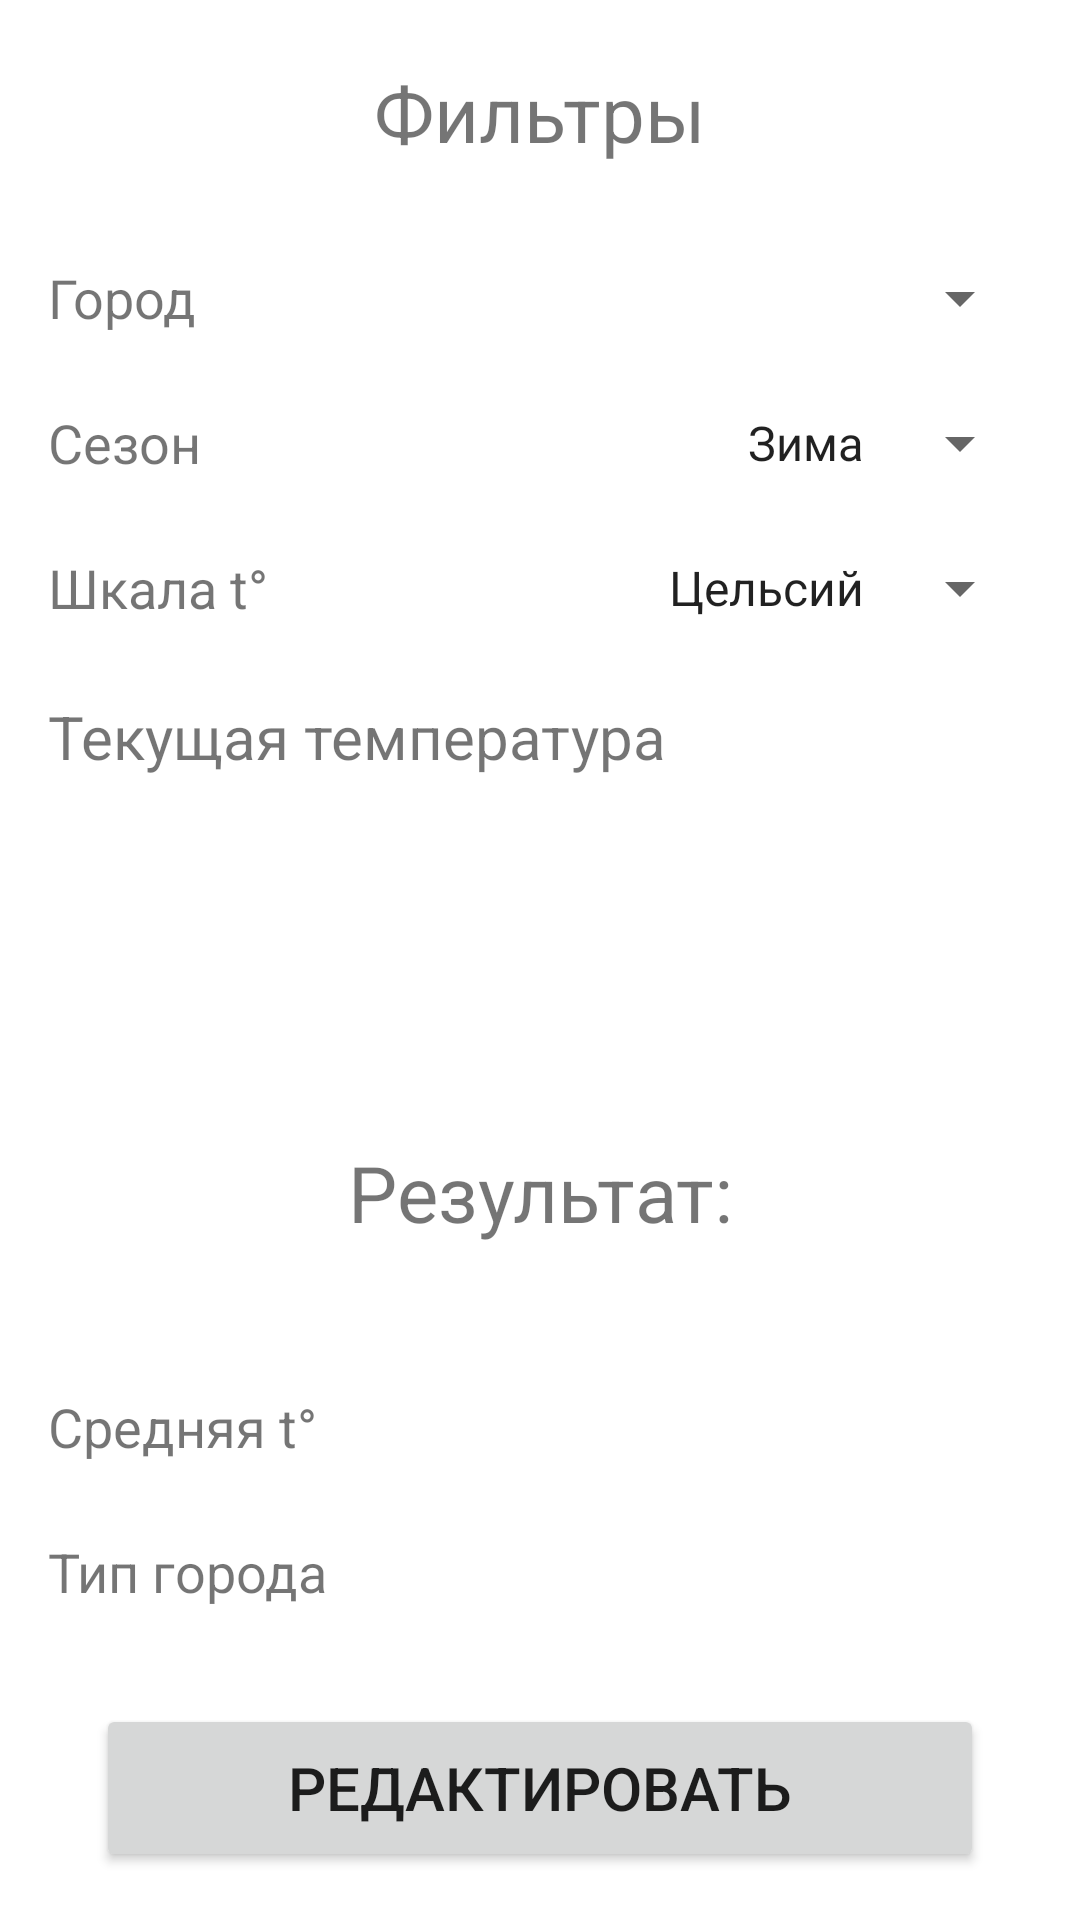

This screen was rendered from an Android layout file. Write that file and the resources it references.
<!-- AndroidManifest.xml: application theme Theme.Weather -->
<!-- res/layout/fragment_filter.xml -->
<?xml version="1.0" encoding="utf-8"?>
<androidx.constraintlayout.widget.ConstraintLayout xmlns:android="http://schemas.android.com/apk/res/android"
    xmlns:app="http://schemas.android.com/apk/res-auto"
    android:id="@+id/cl_filter"
    android:layout_width="match_parent"
    android:layout_height="match_parent">

    <TextView
        android:id="@+id/tv_filter"
        android:layout_width="wrap_content"
        android:layout_height="wrap_content"
        android:layout_marginTop="20dp"
        android:text="@string/tv_filters"
        android:textSize="26sp"
        app:layout_constraintEnd_toEndOf="parent"
        app:layout_constraintStart_toStartOf="parent"
        app:layout_constraintTop_toTopOf="parent" />

    <TextView
        android:id="@+id/tv_city"
        android:layout_width="wrap_content"
        android:layout_height="wrap_content"
        android:layout_marginStart="16dp"
        android:layout_marginTop="32dp"
        android:text="@string/tv_city"
        android:textSize="18sp"
        app:layout_constraintStart_toStartOf="parent"
        app:layout_constraintTop_toBottomOf="@+id/tv_filter" />

    <Spinner
        android:id="@+id/sp_city"
        android:layout_width="wrap_content"
        android:layout_height="wrap_content"
        android:layout_gravity="center_vertical|end"
        android:layout_marginEnd="16dp"
        android:gravity="end"
        android:textSize="16sp"
        app:layout_constraintBottom_toBottomOf="@+id/tv_city"
        app:layout_constraintEnd_toEndOf="parent"
        app:layout_constraintTop_toTopOf="@+id/tv_city" />

    <TextView
        android:id="@+id/tv_season"
        android:layout_width="wrap_content"
        android:layout_height="wrap_content"
        android:layout_marginStart="16dp"
        android:layout_marginTop="24dp"
        android:text="@string/tv_season"
        android:textSize="18sp"
        app:layout_constraintStart_toStartOf="parent"
        app:layout_constraintTop_toBottomOf="@+id/tv_city" />

    <Spinner
        android:id="@+id/sp_season"
        android:layout_width="wrap_content"
        android:layout_height="wrap_content"
        android:layout_gravity="center_vertical|end"
        android:layout_marginEnd="16dp"
        android:entries="@array/seasons"
        android:gravity="end"
        android:textSize="16sp"
        app:layout_constraintBottom_toBottomOf="@+id/tv_season"
        app:layout_constraintEnd_toEndOf="parent"
        app:layout_constraintTop_toTopOf="@+id/tv_season" />

    <TextView
        android:id="@+id/tv_temp_scale"
        android:layout_width="wrap_content"
        android:layout_height="wrap_content"
        android:layout_marginStart="16dp"
        android:layout_marginTop="24dp"
        android:text="@string/tv_temp_scale"
        android:textSize="18sp"
        app:layout_constraintStart_toStartOf="parent"
        app:layout_constraintTop_toBottomOf="@+id/tv_season" />

    <Spinner
        android:id="@+id/sp_temp_scale"
        android:layout_width="wrap_content"
        android:layout_height="wrap_content"
        android:layout_gravity="center_vertical|end"
        android:layout_marginEnd="16dp"
        android:entries="@array/scale_of_temp"
        android:gravity="end"
        android:textSize="16sp"
        app:layout_constraintBottom_toBottomOf="@+id/tv_temp_scale"
        app:layout_constraintEnd_toEndOf="parent"
        app:layout_constraintTop_toTopOf="@+id/tv_temp_scale" />

    <TextView
        android:id="@+id/tv_result"
        android:layout_width="wrap_content"
        android:layout_height="wrap_content"
        android:layout_marginBottom="32dp"
        android:gravity="end"
        android:text="@string/tv_result"
        android:textSize="26sp"
        app:layout_constraintBottom_toTopOf="@+id/btn_edit"
        app:layout_constraintEnd_toEndOf="parent"
        app:layout_constraintStart_toStartOf="parent"
        app:layout_constraintTop_toBottomOf="@+id/tv_actual_temp" />


    <TextView
        android:id="@+id/tv_temp_avg"
        android:layout_width="wrap_content"
        android:layout_height="wrap_content"
        android:layout_marginStart="16dp"
        android:layout_marginBottom="24dp"
        android:text="@string/tv_avg_temp"
        android:textSize="18sp"
        app:layout_constraintBottom_toTopOf="@+id/tv_city_type"
        app:layout_constraintStart_toStartOf="parent" />

    <TextView
        android:id="@+id/tv_city_type"
        android:layout_width="wrap_content"
        android:layout_height="wrap_content"
        android:layout_marginStart="16dp"
        android:layout_marginBottom="32dp"
        android:text="@string/tv_type_of_city"
        android:textSize="18sp"
        app:layout_constraintBottom_toTopOf="@+id/btn_edit"
        app:layout_constraintStart_toStartOf="parent" />

    <TextView
        android:id="@+id/tv_value_temp_avg"
        android:layout_width="wrap_content"
        android:layout_height="wrap_content"
        android:layout_marginEnd="8dp"
        android:layout_marginBottom="24dp"
        android:textSize="30sp"
        app:layout_constraintBottom_toTopOf="@+id/tv_value_city_type"
        app:layout_constraintEnd_toEndOf="parent" />

    <TextView
        android:id="@+id/tv_value_city_type"
        android:layout_width="wrap_content"
        android:layout_height="wrap_content"
        android:layout_marginEnd="8dp"
        android:layout_marginBottom="32dp"
        android:textSize="30sp"
        app:layout_constraintBottom_toTopOf="@+id/btn_edit"
        app:layout_constraintEnd_toEndOf="parent" />

    <Button
        android:id="@+id/btn_edit"
        android:layout_width="0dp"
        android:layout_height="56dp"
        android:layout_marginStart="32dp"
        android:layout_marginEnd="32dp"
        android:layout_marginBottom="16dp"
        android:text="@string/btn_edit"
        android:textSize="20sp"
        app:layout_constraintBottom_toBottomOf="parent"
        app:layout_constraintEnd_toEndOf="parent"
        app:layout_constraintStart_toStartOf="parent" />

    <TextView
        android:id="@+id/tv_actual_temp"
        android:layout_width="wrap_content"
        android:layout_height="wrap_content"
        android:layout_marginStart="16dp"
        android:layout_marginTop="24dp"
        android:text="@string/tv_actual_temp"
        android:textSize="20sp"
        app:layout_constraintStart_toStartOf="parent"
        app:layout_constraintTop_toBottomOf="@+id/tv_temp_scale" />

    <TextView
        android:id="@+id/tv_value_actual_temp"
        android:layout_width="wrap_content"
        android:layout_height="wrap_content"
        android:layout_marginTop="24dp"
        android:layout_marginEnd="16dp"
        android:textSize="25sp"
        app:layout_constraintEnd_toEndOf="parent"
        app:layout_constraintTop_toBottomOf="@+id/sp_temp_scale" />

</androidx.constraintlayout.widget.ConstraintLayout>
<!-- resources referenced by this layout -->
<resources>
  <string-array name="scale_of_temp">
          <item>Цельсий</item>
          <item>Фаренгейт</item>
          <item>Кельвин</item>
      </string-array>
  <string-array name="seasons">
          <item>Зима</item>
          <item>Весна</item>
          <item>Лето</item>
          <item>Осень</item>
      </string-array>
  <string name="btn_edit">Редактировать</string>
  <string name="tv_actual_temp">Текущая температура</string>
  <string name="tv_avg_temp">Средняя t°</string>
  <string name="tv_city">Город</string>
  <string name="tv_filters">Фильтры</string>
  <string name="tv_result">Результат:</string>
  <string name="tv_season">Сезон</string>
  <string name="tv_temp_scale">Шкала t°</string>
  <string name="tv_type_of_city">Тип города</string>
  <style name="Theme.Weather" parent="Theme.MaterialComponents.DayNight.DarkActionBar">
          
          <item name="colorPrimary">#90a4ae</item>
          <item name="colorPrimaryVariant">#c1d5e0</item>
          <item name="colorOnPrimary">#62757f</item>
          
          <item name="colorSecondary">#ff5722</item>
          <item name="colorSecondaryVariant">#ff8a50</item>
          <item name="colorOnSecondary">#c41c00</item>
          
          <item name="android:statusBarColor" tools:targetApi="l">?attr/colorPrimaryVariant</item>
          
      </style>
</resources>
